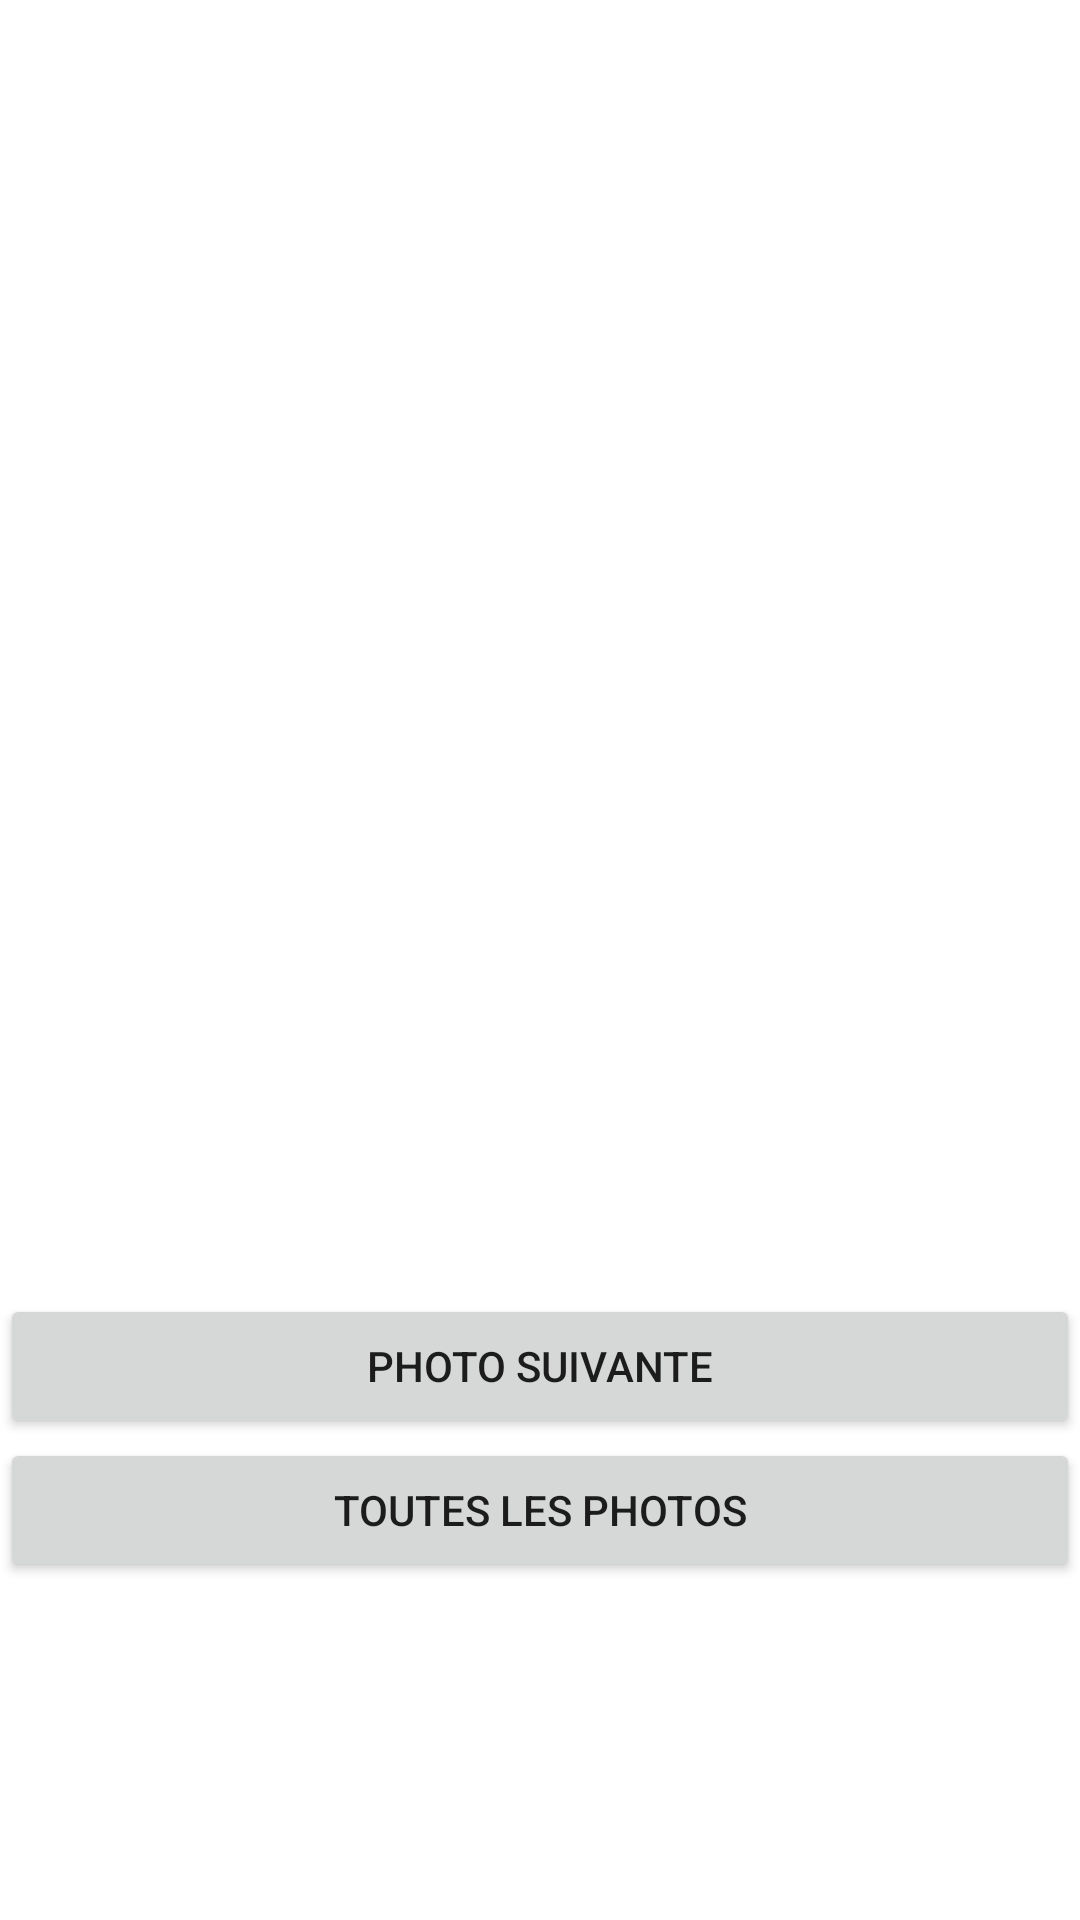

This screen was rendered from an Android layout file. Write that file and the resources it references.
<!-- AndroidManifest.xml: application theme Theme.Projet_photoFlickr -->
<!-- res/layout/main_fragment.xml -->
<?xml version="1.0" encoding="utf-8"?>
<androidx.constraintlayout.widget.ConstraintLayout xmlns:android="http://schemas.android.com/apk/res/android"
    xmlns:app="http://schemas.android.com/apk/res-auto"
    xmlns:tools="http://schemas.android.com/tools"
    android:id="@+id/main"
    android:layout_width="match_parent"
    android:layout_height="match_parent"
    tools:context=".ui.main.MainFragment">

    <LinearLayout
        android:id="@+id/layoutphoto"
        android:layout_width="match_parent"
        android:layout_height="match_parent"
        android:gravity="center_vertical"
        android:orientation="vertical">

        <TextView
            android:id="@+id/title"
            android:layout_width="match_parent"
            android:layout_height="wrap_content"
            android:gravity="center"
            />

        <ImageView
            android:id="@+id/photo"
            android:layout_width="300dp"
            android:layout_height="300dp"
            android:layout_gravity="center_horizontal" />

        <Button
            android:id="@+id/btnNext"
            android:layout_width="match_parent"
            android:layout_height="wrap_content"
            android:text="@string/photo_suivante" />

        <Button
            android:id="@+id/btnAll"
            android:layout_width="match_parent"
            android:layout_height="wrap_content"
            android:gravity="center"
            android:text="@string/toutes_les_photos" />

    </LinearLayout>


</androidx.constraintlayout.widget.ConstraintLayout>
<!-- resources referenced by this layout -->
<resources>
  <string name="photo_suivante">Photo suivante</string>
  <string name="toutes_les_photos">Toutes les photos</string>
  <style name="Theme.Projet_photoFlickr" parent="Theme.MaterialComponents.DayNight.DarkActionBar">
          
          <item name="colorPrimary">@color/purple_500</item>
          <item name="colorPrimaryVariant">@color/purple_700</item>
          <item name="colorOnPrimary">@color/white</item>
          
          <item name="colorSecondary">@color/teal_200</item>
          <item name="colorSecondaryVariant">@color/teal_700</item>
          <item name="colorOnSecondary">@color/black</item>
          
          <item name="android:statusBarColor" tools:targetApi="l">?attr/colorPrimaryVariant</item>
          
      </style>
  <!-- not gathered from this repository: default colours our renderer supplied (Android Studio template values) -->
  <color name="purple_500">#FF6200EE</color>
  <color name="purple_700">#FF3700B3</color>
  <color name="teal_200">#FF03DAC5</color>
  <color name="teal_700">#FF018786</color>
  <color name="black">#FF000000</color>
  <color name="white">#FFFFFFFF</color>
</resources>
